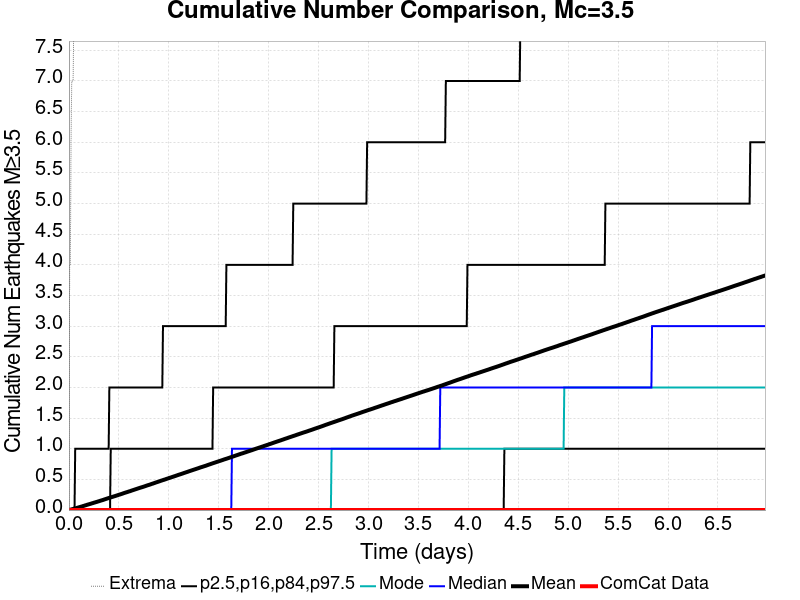

Values plotted in this chart, from the file beside it:
Time (days), ComCat Data, Simulation Mean, Simulation Median, Simulation Mode, Simulation Minimum, Simulation Maximum, 2.5 %-ile, 16 %-ile, 84 %-ile, 97.5 %-ile
0.0, 0.0, 0.0, 0.0, 0.0, 0.0, 0.0, 0.0, 0.0, 0.0, 0.0
0.006978, 0.0, 0.00326, 0.0, 0.0, 0.0, 4.0, 0.0, 0.0, 0.0, 0.0
0.01396, 0.0, 0.00622, 0.0, 0.0, 0.0, 4.0, 0.0, 0.0, 0.0, 0.0
0.02093, 0.0, 0.00898, 0.0, 0.0, 0.0, 6.0, 0.0, 0.0, 0.0, 0.0
0.02791, 0.0, 0.01198, 0.0, 0.0, 0.0, 7.0, 0.0, 0.0, 0.0, 0.0
0.03489, 0.0, 0.01497, 0.0, 0.0, 0.0, 7.0, 0.0, 0.0, 0.0, 0.0
0.04187, 0.0, 0.01804, 0.0, 0.0, 0.0, 7.0, 0.0, 0.0, 0.0, 0.0
0.04885, 0.0, 0.02115, 0.0, 0.0, 0.0, 8.0, 0.0, 0.0, 0.0, 0.0
0.05583, 0.0, 0.02424, 0.0, 0.0, 0.0, 8.0, 0.0, 0.0, 0.0, 0.0
0.0628, 0.0, 0.02716, 0.0, 0.0, 0.0, 13.0, 0.0, 0.0, 0.0, 1.0
0.06978, 0.0, 0.03057, 0.0, 0.0, 0.0, 20.0, 0.0, 0.0, 0.0, 1.0
0.07676, 0.0, 0.03388, 0.0, 0.0, 0.0, 27.0, 0.0, 0.0, 0.0, 1.0
0.08374, 0.0, 0.03705, 0.0, 0.0, 0.0, 30.0, 0.0, 0.0, 0.0, 1.0
0.09072, 0.0, 0.04044, 0.0, 0.0, 0.0, 33.0, 0.0, 0.0, 0.0, 1.0
0.09769, 0.0, 0.04359, 0.0, 0.0, 0.0, 35.0, 0.0, 0.0, 0.0, 1.0
0.1047, 0.0, 0.04692, 0.0, 0.0, 0.0, 36.0, 0.0, 0.0, 0.0, 1.0
0.1117, 0.0, 0.05005, 0.0, 0.0, 0.0, 38.0, 0.0, 0.0, 0.0, 1.0
0.1186, 0.0, 0.05368, 0.0, 0.0, 0.0, 44.0, 0.0, 0.0, 0.0, 1.0
0.1256, 0.0, 0.05706, 0.0, 0.0, 0.0, 46.0, 0.0, 0.0, 0.0, 1.0
0.1326, 0.0, 0.06048, 0.0, 0.0, 0.0, 46.0, 0.0, 0.0, 0.0, 1.0
0.1396, 0.0, 0.06419, 0.0, 0.0, 0.0, 48.0, 0.0, 0.0, 0.0, 1.0
0.1465, 0.0, 0.06768, 0.0, 0.0, 0.0, 48.0, 0.0, 0.0, 0.0, 1.0
0.1535, 0.0, 0.07103, 0.0, 0.0, 0.0, 49.0, 0.0, 0.0, 0.0, 1.0
0.1605, 0.0, 0.07466, 0.0, 0.0, 0.0, 51.0, 0.0, 0.0, 0.0, 1.0
0.1675, 0.0, 0.07832, 0.0, 0.0, 0.0, 54.0, 0.0, 0.0, 0.0, 1.0
0.1745, 0.0, 0.08167, 0.0, 0.0, 0.0, 57.0, 0.0, 0.0, 0.0, 1.0
0.1814, 0.0, 0.08524, 0.0, 0.0, 0.0, 57.0, 0.0, 0.0, 0.0, 1.0
0.1884, 0.0, 0.08898, 0.0, 0.0, 0.0, 58.0, 0.0, 0.0, 0.0, 1.0
0.1954, 0.0, 0.09194, 0.0, 0.0, 0.0, 58.0, 0.0, 0.0, 0.0, 1.0
0.2024, 0.0, 0.09543, 0.0, 0.0, 0.0, 60.0, 0.0, 0.0, 0.0, 1.0
0.2093, 0.0, 0.09887, 0.0, 0.0, 0.0, 62.0, 0.0, 0.0, 0.0, 1.0
0.2163, 0.0, 0.1024, 0.0, 0.0, 0.0, 62.0, 0.0, 0.0, 0.0, 1.0
0.2233, 0.0, 0.1058, 0.0, 0.0, 0.0, 62.0, 0.0, 0.0, 0.0, 1.0
0.2303, 0.0, 0.1094, 0.0, 0.0, 0.0, 63.0, 0.0, 0.0, 0.0, 1.0
0.2373, 0.0, 0.1128, 0.0, 0.0, 0.0, 63.0, 0.0, 0.0, 0.0, 1.0
0.2442, 0.0, 0.1163, 0.0, 0.0, 0.0, 63.0, 0.0, 0.0, 0.0, 1.0
0.2512, 0.0, 0.1197, 0.0, 0.0, 0.0, 64.0, 0.0, 0.0, 0.0, 1.0
0.2582, 0.0, 0.1234, 0.0, 0.0, 0.0, 64.0, 0.0, 0.0, 0.0, 1.0
0.2652, 0.0, 0.1268, 0.0, 0.0, 0.0, 64.0, 0.0, 0.0, 0.0, 1.0
0.2721, 0.0, 0.1301, 0.0, 0.0, 0.0, 64.0, 0.0, 0.0, 0.0, 1.0
0.2791, 0.0, 0.1335, 0.0, 0.0, 0.0, 64.0, 0.0, 0.0, 0.0, 1.0
0.2861, 0.0, 0.137, 0.0, 0.0, 0.0, 64.0, 0.0, 0.0, 0.0, 1.0
0.2931, 0.0, 0.1406, 0.0, 0.0, 0.0, 64.0, 0.0, 0.0, 0.0, 1.0
0.3001, 0.0, 0.1441, 0.0, 0.0, 0.0, 65.0, 0.0, 0.0, 0.0, 1.0
0.307, 0.0, 0.1476, 0.0, 0.0, 0.0, 66.0, 0.0, 0.0, 0.0, 1.0
0.314, 0.0, 0.1514, 0.0, 0.0, 0.0, 66.0, 0.0, 0.0, 0.0, 1.0
0.321, 0.0, 0.1551, 0.0, 0.0, 0.0, 82.0, 0.0, 0.0, 0.0, 1.0
0.328, 0.0, 0.1585, 0.0, 0.0, 0.0, 95.0, 0.0, 0.0, 0.0, 1.0
0.335, 0.0, 0.1618, 0.0, 0.0, 0.0, 105.0, 0.0, 0.0, 0.0, 1.0
0.3419, 0.0, 0.1655, 0.0, 0.0, 0.0, 116.0, 0.0, 0.0, 0.0, 1.0
0.3489, 0.0, 0.1693, 0.0, 0.0, 0.0, 129.0, 0.0, 0.0, 0.0, 1.0
0.3559, 0.0, 0.1734, 0.0, 0.0, 0.0, 138.0, 0.0, 0.0, 0.0, 1.0
0.3629, 0.0, 0.1771, 0.0, 0.0, 0.0, 147.0, 0.0, 0.0, 0.0, 1.0
0.3698, 0.0, 0.181, 0.0, 0.0, 0.0, 150.0, 0.0, 0.0, 0.0, 1.0
0.3768, 0.0, 0.1845, 0.0, 0.0, 0.0, 156.0, 0.0, 0.0, 0.0, 1.0
0.3838, 0.0, 0.1887, 0.0, 0.0, 0.0, 160.0, 0.0, 0.0, 0.0, 1.0
0.3908, 0.0, 0.1925, 0.0, 0.0, 0.0, 164.0, 0.0, 0.0, 0.0, 1.0
0.3978, 0.0, 0.196, 0.0, 0.0, 0.0, 167.0, 0.0, 0.0, 0.0, 1.0
0.4047, 0.0, 0.1995, 0.0, 0.0, 0.0, 171.0, 0.0, 0.0, 0.0, 2.0
0.4117, 0.0, 0.2031, 0.0, 0.0, 0.0, 175.0, 0.0, 0.0, 0.0, 2.0
... 940 more rows
